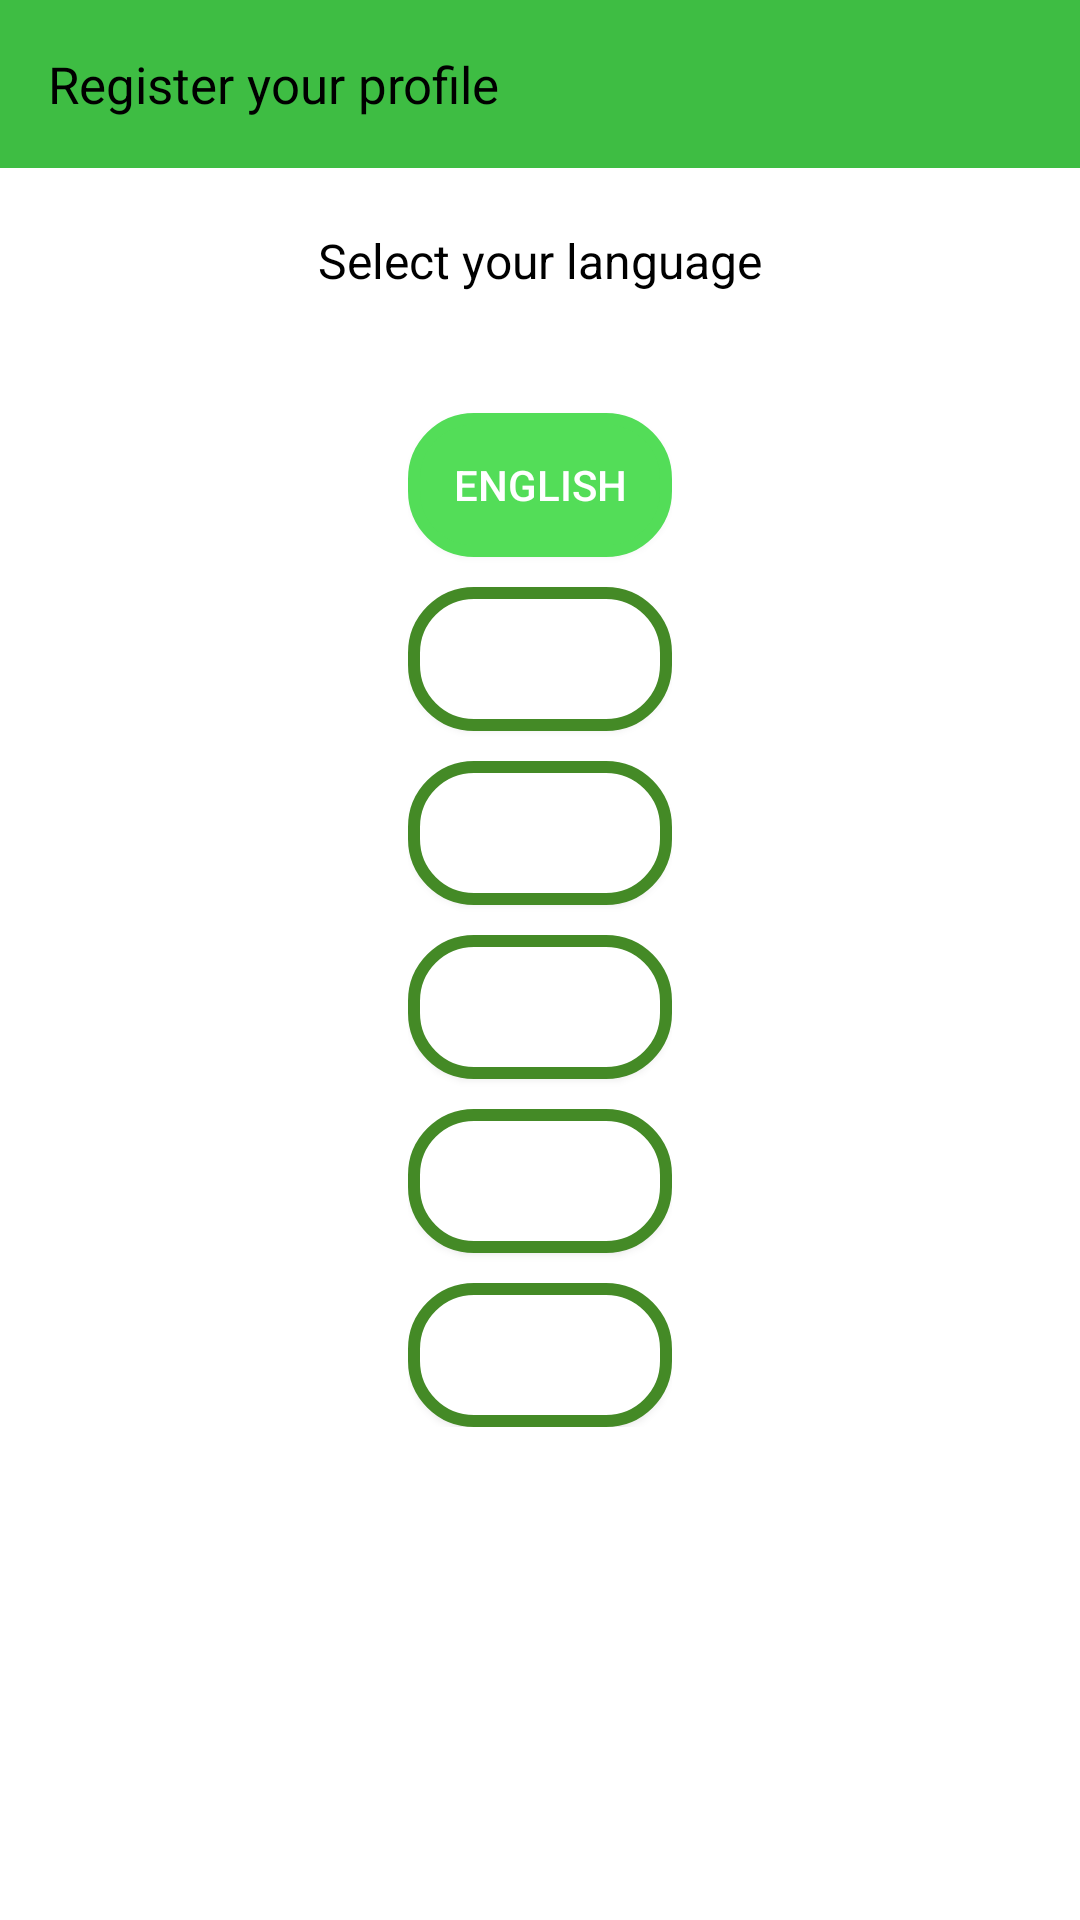

This screen was rendered from an Android layout file. Write that file and the resources it references.
<!-- AndroidManifest.xml: application theme Theme.BhoomiCam -->
<!-- res/layout/language_selection.xml -->
<?xml version="1.0" encoding="utf-8"?>
<RelativeLayout
    xmlns:android="http://schemas.android.com/apk/res/android"
    android:layout_width="match_parent"
    android:layout_height="match_parent">

    <RelativeLayout
        xmlns:android="http://schemas.android.com/apk/res/android"
        android:layout_width="match_parent"
        android:layout_height="match_parent">

        <androidx.appcompat.widget.Toolbar
            android:id="@+id/toolbar_"
            android:layout_width="match_parent"
            android:layout_height="wrap_content"
            android:background="@color/dark_green">

            <TextView
                android:layout_width="wrap_content"
                android:layout_height="wrap_content"
                android:text="Register your profile"
                android:textColor="@color/black"
                android:textSize="17dp"
                />

        </androidx.appcompat.widget.Toolbar>

        <TextView
            android:id="@+id/text_view_select_language"
            android:layout_width="wrap_content"
            android:layout_height="wrap_content"
            android:text="Select your language"
            android:layout_centerHorizontal="true"
            android:textSize="16dp"
            android:layout_below="@id/toolbar_"
            android:textColor="@color/black"
            android:layout_marginTop="20dp"
            />


        
        <RelativeLayout
            android:layout_width="wrap_content"
            android:layout_height="wrap_content"
            android:layout_centerHorizontal="true"
            android:layout_below="@id/text_view_select_language"
            android:layout_centerVertical="true"
            android:layout_marginTop="30dp"
            >

            
            <Button
                android:id="@+id/english_button"
                android:layout_width="wrap_content"
                android:layout_height="wrap_content"
                android:text="English"
                android:textColor="@color/white"
                android:background="@drawable/selected_button"
                android:layout_marginTop="10dp"
                android:layout_centerHorizontal="true"
                />

            
            <Button
                android:id="@+id/hindi_button"
                android:layout_width="wrap_content"
                android:layout_height="wrap_content"
                android:text="Hindi"
                android:background="@drawable/unselected_button"
                android:textColor="@color/white"
                android:layout_below="@id/english_button"
                android:layout_marginTop="10dp"
                android:layout_centerHorizontal="true"
            />

            
            <Button
                android:id="@+id/telegu_button"
                android:layout_width="wrap_content"
                android:layout_height="wrap_content"
                android:text="Telegu"
                android:background="@drawable/unselected_button"
                android:textColor="@color/white"
                android:layout_below="@id/hindi_button"
                android:layout_marginTop="10dp"
                android:layout_centerHorizontal="true"
                />

            
            <Button
                android:id="@+id/malyalam_button"
                android:layout_width="wrap_content"
                android:layout_height="wrap_content"
                android:text="Malyalam"
                android:background="@drawable/unselected_button"
                android:textColor="@color/white"
                android:layout_below="@id/telegu_button"
                android:layout_marginTop="10dp"
                android:layout_centerHorizontal="true"
                />

            
            <Button
                android:id="@+id/panjabi_button_"
                android:layout_width="wrap_content"
                android:layout_height="wrap_content"
                android:text="Panjabi"
                android:background="@drawable/unselected_button"
                android:textColor="@color/white"
                android:layout_below="@id/malyalam_button"
                android:layout_marginTop="10dp"
                android:layout_centerHorizontal="true"
                />

            
            <Button
                android:id="@+id/assamese_button_"
                android:layout_width="wrap_content"
                android:layout_height="wrap_content"
                android:text="Assamese"
                android:background="@drawable/unselected_button"
                android:textColor="@color/white"
                android:layout_below="@id/panjabi_button_"
                android:layout_marginTop="10dp"
                android:layout_centerHorizontal="true"
                />


        </RelativeLayout>

        
        
        
        
        
        
        
        
        
        
        
        
        
        
        
        
        
        
        
        
        
        
        
        
        


    </RelativeLayout>

</RelativeLayout>
<!-- resources referenced by this layout -->
<resources>
  <color name="black">#FF000000</color>
  <color name="dark_green">#3EBD43</color>
  <color name="white">#FFFFFFFF</color>
  <!-- drawable selected_button (drawable) -->
  <?xml version="1.0" encoding="utf-8"?>
  <layer-list xmlns:android="http://schemas.android.com/apk/res/android">
      <item>
          <shape>
              <stroke
                  android:width="4dp"
                  android:color="@color/green" />
  
              <solid android:color="@color/green" />
  
              <padding
                  android:bottom="2dp"
                  android:left="5dp"
                  android:right="5dp"
                  android:top="2dp" />
  
              <corners
                  android:topLeftRadius="20dp"
                  android:topRightRadius="20dp"
                  android:bottomRightRadius="20dp"
                  android:bottomLeftRadius="20dp"/>
          </shape>
      </item>
  </layer-list>
  <!-- drawable unselected_button (drawable) -->
  <?xml version="1.0" encoding="utf-8"?>
  <layer-list xmlns:android="http://schemas.android.com/apk/res/android">
      <item>
          <shape>
              <stroke
                  android:width="4dp"
                  android:color="@color/background_green" />
  
              <solid android:color="@color/white" />
  
              <padding
                  android:bottom="2dp"
                  android:left="5dp"
                  android:right="5dp"
                  android:top="2dp" />
  
              <corners
                  android:topLeftRadius="20dp"
                  android:topRightRadius="20dp"
                  android:bottomRightRadius="20dp"
                  android:bottomLeftRadius="20dp"/>
          </shape>
      </item>
  </layer-list>
  <style name="Theme.BhoomiCam" parent="Theme.MaterialComponents.Light.NoActionBar">
          
          <item name="colorPrimary">#8BC53F</item>
          <item name="colorPrimaryVariant">@color/purple_700</item>
          <item name="colorOnPrimary">@color/white</item>
          
          <item name="colorSecondary">@color/teal_200</item>
          <item name="colorSecondaryVariant">@color/teal_700</item>
          <item name="colorOnSecondary">@color/black</item>
          
          <item name="android:statusBarColor" tools:targetApi="l">#8BC53F</item>
          
      </style>
  <color name="green">#53DD58</color>
  <color name="background_green">#448A26</color>
  <color name="purple_700">#FF3700B3</color>
  <color name="teal_200">#FF03DAC5</color>
  <color name="teal_700">#FF018786</color>
</resources>
